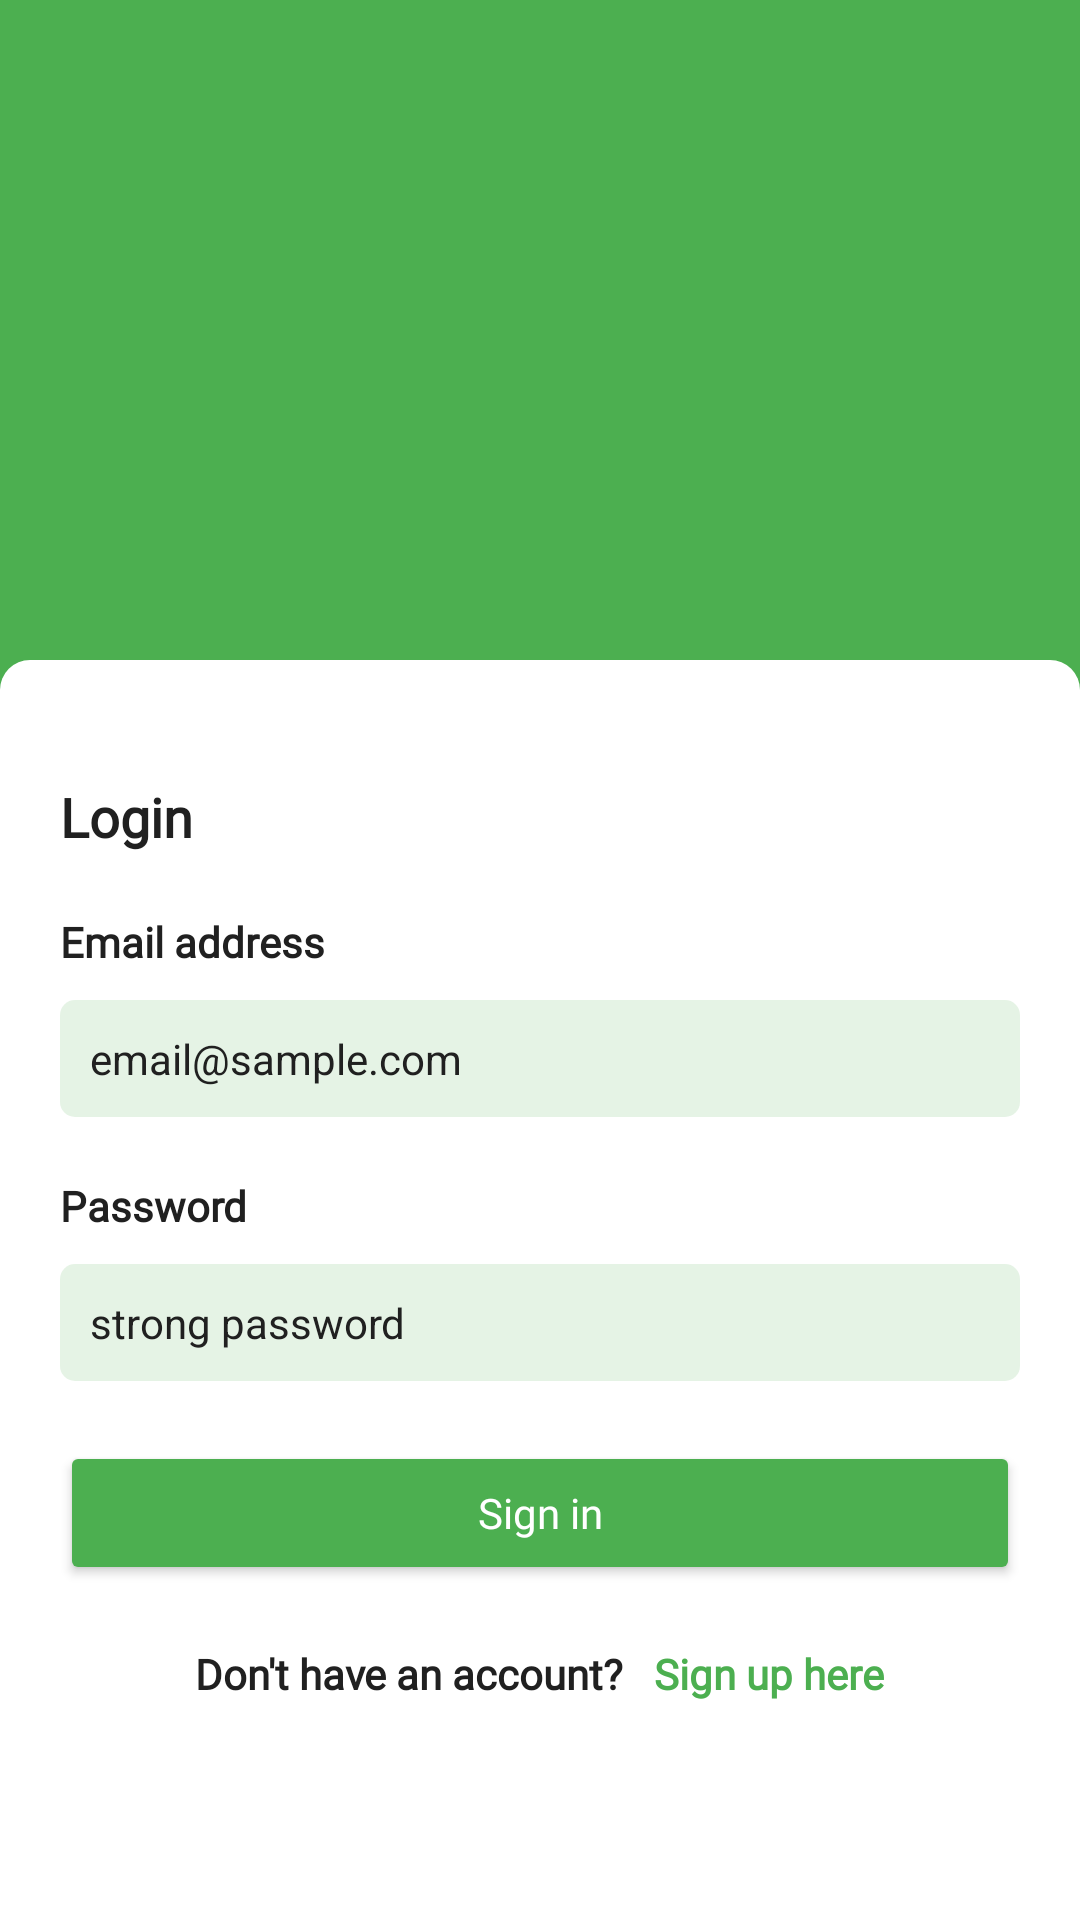

Produce the Android XML layout that renders to this screen, including the resource entries it uses.
<!-- AndroidManifest.xml: application theme Theme.OlyxStore -->
<!-- res/layout/fragment_user_login.xml -->
<?xml version="1.0" encoding="utf-8"?>
<RelativeLayout xmlns:android="http://schemas.android.com/apk/res/android"
    xmlns:app="http://schemas.android.com/apk/res-auto"
    xmlns:tools="http://schemas.android.com/tools"
    android:id="@+id/layout"
    android:layout_width="match_parent"
    android:layout_height="match_parent"
    android:background="@color/background"
    android:orientation="vertical"
    tools:context=".ui.fragments.UserLoginFragment">

    <View
        android:id="@+id/view"
        android:layout_width="match_parent"
        android:layout_height="match_parent"
        android:layout_alignParentTop="true"
        android:background="@color/accent" />

    <LinearLayout
        android:layout_width="match_parent"
        android:layout_height="match_parent"
        android:layout_marginTop="220dp"
        android:background="@drawable/layout_background"
        android:orientation="vertical">

        <TextView
            android:layout_width="wrap_content"
            android:layout_height="wrap_content"
            android:layout_marginTop="30dp"
            android:fontFamily="@font/lato"
            android:text="Login"
            android:textColor="@color/text"
            android:textSize="18sp"
            android:textStyle="bold" />

        <TextView
            android:layout_width="wrap_content"
            android:layout_height="wrap_content"
            android:layout_marginTop="20dp"
            android:fontFamily="@font/lato"
            android:text="@string/email_address"
            android:textColor="@color/text"
            android:textStyle="bold" />


        <EditText
            android:id="@+id/edt_email"
            android:layout_width="match_parent"
            android:layout_height="wrap_content"
            android:layout_marginTop="10dp"
            android:background="@drawable/edt_background"
            android:hint="@string/email_sample"
            android:inputType="textEmailAddress"
            android:textColorHint="@color/text"
            android:textCursorDrawable="@null"
            android:textSize="14sp" />

        <TextView
            android:layout_width="wrap_content"
            android:layout_height="wrap_content"
            android:layout_marginTop="20dp"
            android:fontFamily="@font/lato"
            android:text="@string/password"
            android:textColor="@color/text"
            android:textStyle="bold" />


        <EditText
            android:id="@+id/edt_password"
            android:layout_width="match_parent"
            android:layout_height="wrap_content"
            android:layout_marginTop="10dp"
            android:background="@drawable/edt_background"
            android:hint="@string/password_hint"
            android:inputType="textPassword"
            android:textColorHint="@color/text"
            android:textCursorDrawable="@null"
            android:textSize="14sp" />

        <Button
            android:id="@+id/btn_login"
            android:layout_width="match_parent"
            android:layout_height="wrap_content"
            android:layout_marginTop="20dp"
            android:fontFamily="@font/lato"
            android:padding="10dp"
            android:text="@string/sign_in"
            android:textAllCaps="false"
            android:textColor="@color/white"
            app:backgroundTint="@color/accent" />


        <LinearLayout
            android:layout_width="wrap_content"
            android:layout_height="wrap_content"
            android:layout_gravity="center"
            android:layout_marginTop="20dp"
            android:orientation="horizontal">

            <TextView
                android:layout_width="wrap_content"
                android:layout_height="wrap_content"
                android:fontFamily="@font/lato"
                android:text="@string/don_t_have_an_account"
                android:textColor="@color/text"
                android:textStyle="bold" />

            <TextView
                android:id="@+id/tv_signup"
                android:layout_width="wrap_content"
                android:layout_height="wrap_content"
                android:layout_marginStart="10dp"
                android:fontFamily="@font/lato"
                android:text="@string/sign_up_here"
                android:textColor="@color/accent"
                android:textStyle="bold" />

        </LinearLayout>

    </LinearLayout>
</RelativeLayout>
<!-- resources referenced by this layout -->
<resources>
  <color name="accent">#4CAF50</color>
  <color name="background">@color/white</color>
  <color name="text">#202020</color>
  <color name="white">#FFFFFFFF</color>
  <!-- drawable edt_background (drawable-v24) -->
  <?xml version="1.0" encoding="utf-8"?>
  <shape xmlns:android="http://schemas.android.com/apk/res/android"
      android:shape="rectangle">
  
      <solid android:color="@color/greenLight" />
      <padding
          android:bottom="10dp"
          android:left="10dp"
          android:right="10dp"
          android:top="10dp" />
      <corners android:radius="5dp" />
  
  </shape>
  <!-- drawable layout_background (drawable) -->
  <?xml version="1.0" encoding="utf-8"?>
  <shape xmlns:android="http://schemas.android.com/apk/res/android"
      android:shape="rectangle">
  
      <corners
          android:topLeftRadius="10dp"
          android:topRightRadius="10dp" />
      <padding
          android:bottom="10dp"
          android:left="20dp"
          android:right="20dp"
          android:top="10dp" />
      <solid android:color="@color/white"/>
  
  </shape>
  <string name="don_t_have_an_account">Don\'t have an account?</string>
  <string name="email_address">Email address</string>
  <string name="email_sample">email@sample.com</string>
  <string name="password">Password</string>
  <string name="password_hint">strong password</string>
  <string name="sign_in">Sign in</string>
  <string name="sign_up_here">Sign up here</string>
  <style name="Theme.OlyxStore" parent="Theme.MaterialComponents.Light.NoActionBar">
          
          <item name="colorPrimary">@color/background</item>
          <item name="colorPrimaryVariant">@color/background</item>
          <item name="colorOnPrimary">@color/white</item>
          
          <item name="colorSecondary">@color/light</item>
          <item name="colorSecondaryVariant">@color/black</item>
          <item name="colorOnSecondary">@color/black</item>
          
          <item name="android:statusBarColor" tools:targetApi="l">?attr/colorPrimaryVariant</item>
          
  
          <item name="android:windowLightStatusBar" tools:targetApi="m">true</item>
  
      </style>
  <color name="greenLight">#254CAF50</color>
  <color name="light">#F7F7F7</color>
  <color name="black">#FF000000</color>
</resources>
